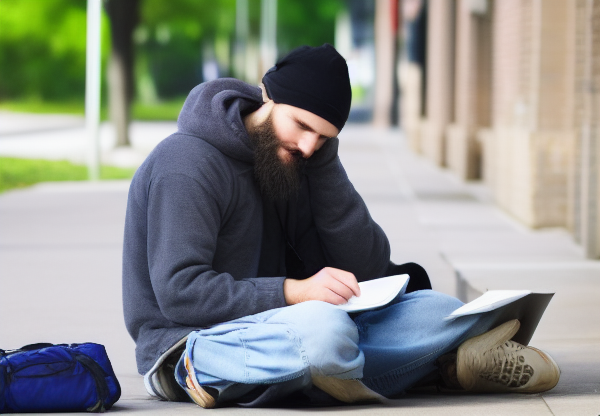
Generation parameters embedded in this image by AUTOMATIC1111 Stable Diffusion web UI or a fork of it (Forge, ...) (PNG 'parameters' text chunk):
homeless University student doing research
Steps: 20, Sampler: Euler a, CFG scale: 7, Seed: 3357281934, Size: 600x420, Model hash: fe4efff1e1, Model: sd-v1-4